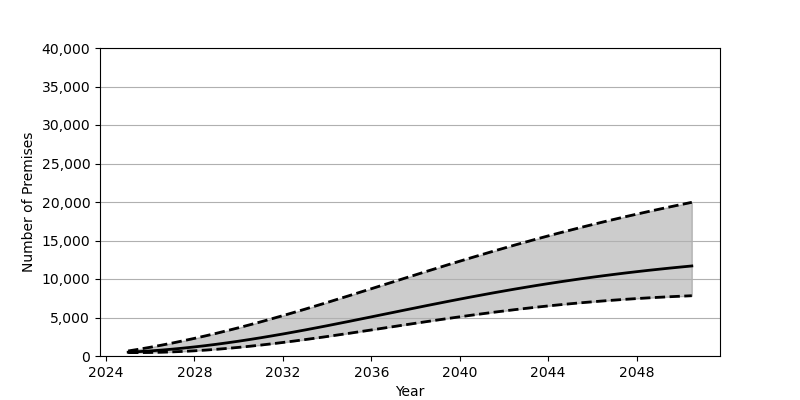

The file beside this chart, header and first rows:
Date, Low, Base, High
2025-01-01, 439.0, 495.0, 654.0
2025-07-01, 441.0, 570.0, 887.0
2026-01-01, 456.0, 660.0, 1137
2026-07-01, 488.0, 767.0, 1403
2027-01-01, 536.0, 889.0, 1684
2027-07-01, 598.0, 1026, 1981
2028-01-01, 675.0, 1179, 2291
2028-07-01, 767.0, 1345, 2616
2029-01-01, 872.0, 1525, 2955
2029-07-01, 991.0, 1718, 3308
2030-01-01, 1122, 1924, 3673
2030-07-01, 1265, 2142, 4050
2031-01-01, 1420, 2371, 4438
2031-07-01, 1584, 2611, 4836
2032-01-01, 1759, 2859, 5244
2032-07-01, 1941, 3117, 5660
2033-01-01, 2131, 3382, 6084
2033-07-01, 2328, 3653, 6515
2034-01-01, 2531, 3931, 6951
2034-07-01, 2739, 4214, 7393
2035-01-01, 2950, 4500, 7838
2035-07-01, 3165, 4789, 8287
2036-01-01, 3382, 5081, 8737
2036-07-01, 3600, 5374, 9189
2037-01-01, 3818, 5667, 9641
2037-07-01, 4036, 5959, 10092
2038-01-01, 4253, 6250, 10542
2038-07-01, 4466, 6539, 10990
2039-01-01, 4678, 6825, 11435
2039-07-01, 4886, 7107, 11876
2040-01-01, 5089, 7386, 12313
2040-07-01, 5287, 7659, 12745
2041-01-01, 5480, 7926, 13172
2041-07-01, 5667, 8189, 13593
2042-01-01, 5848, 8444, 14007
2042-07-01, 6022, 8693, 14416
2043-01-01, 6189, 8935, 14816
2043-07-01, 6350, 9170, 15210
2044-01-01, 6502, 9397, 15597
2044-07-01, 6648, 9617, 15976
2045-01-01, 6786, 9830, 16347
2045-07-01, 6916, 10035, 16711
2046-01-01, 7039, 10233, 17068
2046-07-01, 7154, 10422, 17417
2047-01-01, 7262, 10605, 17758
2047-07-01, 7363, 10781, 18093
2048-01-01, 7457, 10950, 18420
2048-07-01, 7544, 11112, 18741
2049-01-01, 7624, 11266, 19055
2049-07-01, 7698, 11415, 19363
2050-01-01, 7766, 11557, 19664
2050-07-01, 7828, 11694, 19960
